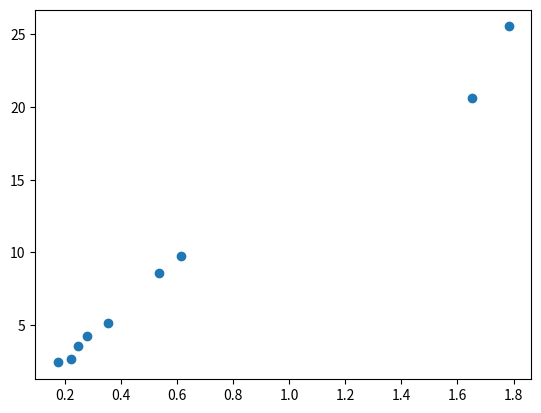

The matplotlib source for this figure:
import numpy as np
from matplotlib import pyplot as plt


data = np.array([0.015338994615134327, 25.543525040150314,
0.017196930731522994, 20.622828471558883,
0.07602527632863428, 9.76660333588756,
0.09331772806953088, 8.57815403025182,
0.17286888429361685, 5.143176545918315,
0.24919541919027577, 4.214628360292654,
0.2951588692831726, 3.5663451142578246,
0.35028813755025345, 2.642625463171928,
0.5014002750165325, 2.425971217735416])

data_formatted = data.reshape((2,9),order='F')

inverse_square_root_p = data_formatted[0]

inversed = 1/inverse_square_root_p

squared = inversed**2

plottable = squared *0.00133322

plt.scatter(plottable**0.3333,data_formatted[1])

import scipy as sp

print(sp.stats.linregress(np.log(plottable),np.log(1/data_formatted[1])))



plt.show()